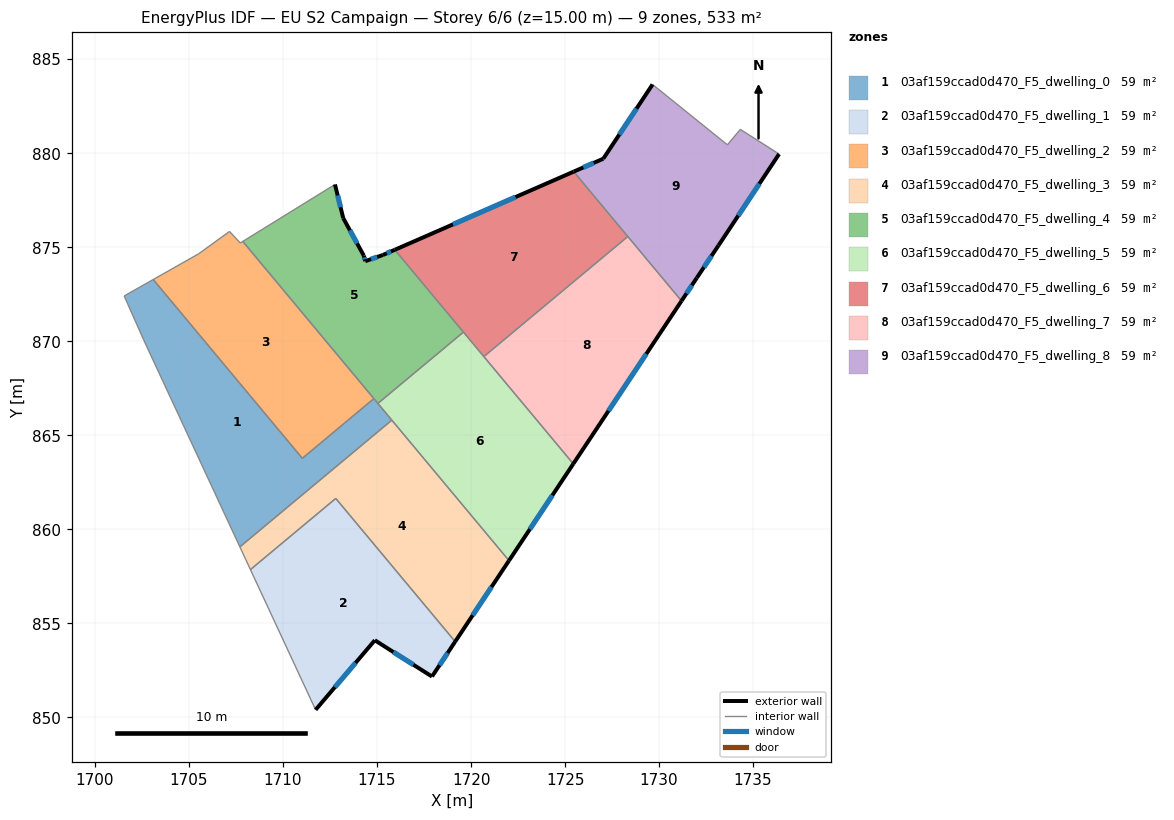
=== STOREY PLAN SPEC (per zone: floor XY polygon, exterior-wall plan segments, windows/doors) ===
zone 1: 03af159ccad0d470_F5_dwelling_0  (59.3 m²)
  floor: (1714.83, 866.96) (1715.79, 865.81) (1707.70, 859.07) (1702.57, 870.12) (1701.55, 872.42) (1703.10, 873.29) (1711.03, 863.78)
  interior walls: 8
zone 2: 03af159ccad0d470_F5_dwelling_1  (59.3 m²)
  floor: (1712.81, 861.65) (1719.16, 854.04) (1717.92, 852.18) (1714.88, 854.11) (1711.73, 850.41) (1708.27, 857.87)
  exterior wall: (1717.92, 852.18) – (1719.16, 854.04)  [2.2 m]
    window: (1718.32, 852.78) – (1718.75, 853.43)  [0.8 m²]
  exterior wall: (1714.88, 854.11) – (1717.92, 852.18)  [3.6 m]
    window: (1715.87, 853.48) – (1716.93, 852.81)  [1.3 m²]
  exterior wall: (1711.73, 850.41) – (1714.88, 854.11)  [4.9 m]
    window: (1712.76, 851.61) – (1713.86, 852.91)  [1.8 m²]
  interior walls: 3
zone 3: 03af159ccad0d470_F5_dwelling_2  (59.3 m²)
  floor: (1707.86, 875.32) (1714.83, 866.96) (1711.03, 863.78) (1703.10, 873.29) (1705.51, 874.66) (1707.15, 875.85) (1707.72, 875.24)
  interior walls: 7
zone 4: 03af159ccad0d470_F5_dwelling_3  (59.3 m²)
  floor: (1715.79, 865.81) (1722.02, 858.34) (1719.16, 854.04) (1712.81, 861.65) (1708.27, 857.87) (1707.70, 859.07)
  exterior wall: (1719.16, 854.04) – (1722.02, 858.34)  [5.2 m]
    window: (1720.09, 855.44) – (1721.09, 856.94)  [1.9 m²]
  interior walls: 5
zone 5: 03af159ccad0d470_F5_dwelling_4  (59.3 m²)
  floor: (1715.94, 874.87) (1719.59, 870.50) (1715.05, 866.70) (1707.86, 875.32) (1712.76, 878.35) (1713.20, 876.56) (1714.29, 874.57) (1714.37, 874.27) (1715.31, 874.60)
  exterior wall: (1713.20, 876.56) – (1712.76, 878.35)  [1.8 m]
    window: (1713.06, 877.14) – (1712.91, 877.77)  [0.7 m²]
  exterior wall: (1714.29, 874.57) – (1713.20, 876.56)  [2.3 m]
    window: (1713.94, 875.22) – (1713.56, 875.91)  [0.8 m²]
  exterior wall: (1714.37, 874.27) – (1714.29, 874.57)  [0.3 m]
    window: (1714.35, 874.37) – (1714.32, 874.47)  [0.1 m²]
  exterior wall: (1715.31, 874.60) – (1714.37, 874.27)  [1.0 m]
    window: (1715.01, 874.49) – (1714.68, 874.38)  [0.4 m²]
  exterior wall: (1715.94, 874.87) – (1715.31, 874.60)  [0.7 m]
    window: (1715.74, 874.78) – (1715.52, 874.69)  [0.3 m²]
  interior walls: 5
zone 6: 03af159ccad0d470_F5_dwelling_5  (59.3 m²)
  floor: (1719.59, 870.50) (1725.44, 863.49) (1722.02, 858.34) (1715.05, 866.70)
  exterior wall: (1722.02, 858.34) – (1725.44, 863.49)  [6.2 m]
    window: (1723.13, 860.02) – (1724.32, 861.82)  [2.3 m²]
  interior walls: 5
zone 7: 03af159ccad0d470_F5_dwelling_6  (59.3 m²)
  floor: (1725.46, 879.03) (1728.34, 875.58) (1720.68, 869.20) (1715.94, 874.87)
  exterior wall: (1725.46, 879.03) – (1715.94, 874.87)  [10.4 m]
    window: (1722.36, 877.68) – (1719.04, 876.23)  [3.8 m²]
  interior walls: 4
zone 8: 03af159ccad0d470_F5_dwelling_7  (59.3 m²)
  floor: (1728.34, 875.58) (1731.19, 872.16) (1725.44, 863.49) (1720.68, 869.20)
  exterior wall: (1725.44, 863.49) – (1731.19, 872.16)  [10.4 m]
    window: (1727.31, 866.31) – (1729.32, 869.34)  [3.8 m²]
  interior walls: 3
zone 9: 03af159ccad0d470_F5_dwelling_8  (59.3 m²)
  floor: (1734.32, 881.28) (1736.38, 879.97) (1733.16, 875.11) (1732.01, 873.39) (1731.19, 872.16) (1725.46, 879.03) (1727.03, 879.72) (1729.65, 883.67) (1733.63, 880.46)
  exterior wall: (1733.16, 875.11) – (1736.38, 879.97)  [5.8 m]
    window: (1734.21, 876.69) – (1735.33, 878.39)  [2.1 m²]
  exterior wall: (1732.01, 873.39) – (1733.16, 875.11)  [2.1 m]
    window: (1732.39, 873.95) – (1732.79, 874.55)  [0.8 m²]
  exterior wall: (1731.19, 872.16) – (1732.01, 873.39)  [1.5 m]
    window: (1731.46, 872.56) – (1731.74, 872.99)  [0.5 m²]
  exterior wall: (1727.03, 879.72) – (1725.46, 879.03)  [1.7 m]
    window: (1726.52, 879.49) – (1725.97, 879.25)  [0.6 m²]
  exterior wall: (1729.65, 883.67) – (1727.03, 879.72)  [4.7 m]
    window: (1728.80, 882.38) – (1727.88, 881.00)  [1.7 m²]
  interior walls: 5

=== DERIVED (storey summary) ===
Building: EU S2 Campaign
Storey: 6 of 6  (floor level z = 15.00 m)
Storey gross floor area: 533.3 m²
Zones on this storey: 9
  - 03af159ccad0d470_F5_dwelling_0: floor 59.3 m²
  - 03af159ccad0d470_F5_dwelling_1: floor 59.3 m²; exterior wall 10.7 m (32.1 m²); 3 window(s) 3.9 m²; WWR 12.2%
  - 03af159ccad0d470_F5_dwelling_2: floor 59.3 m²
  - 03af159ccad0d470_F5_dwelling_3: floor 59.3 m²; exterior wall 5.2 m (15.5 m²); 1 window(s) 1.9 m²; WWR 12.2%
  - 03af159ccad0d470_F5_dwelling_4: floor 59.3 m²; exterior wall 6.1 m (18.3 m²); 5 window(s) 2.2 m²; WWR 12.2%
  - 03af159ccad0d470_F5_dwelling_5: floor 59.3 m²; exterior wall 6.2 m (18.5 m²); 1 window(s) 2.3 m²; WWR 12.2%
  - 03af159ccad0d470_F5_dwelling_6: floor 59.3 m²; exterior wall 10.4 m (31.2 m²); 1 window(s) 3.8 m²; WWR 12.2%
  - 03af159ccad0d470_F5_dwelling_7: floor 59.3 m²; exterior wall 10.4 m (31.2 m²); 1 window(s) 3.8 m²; WWR 12.2%
  - 03af159ccad0d470_F5_dwelling_8: floor 59.3 m²; exterior wall 15.8 m (47.5 m²); 5 window(s) 5.8 m²; WWR 12.2%
Zone adjacency (shared interzone walls):
  - 03af159ccad0d470_F5_dwelling_0 ↔ 03af159ccad0d470_F5_dwelling_2
  - 03af159ccad0d470_F5_dwelling_0 ↔ 03af159ccad0d470_F5_dwelling_3
  - 03af159ccad0d470_F5_dwelling_0 ↔ 03af159ccad0d470_F5_dwelling_4
  - 03af159ccad0d470_F5_dwelling_0 ↔ 03af159ccad0d470_F5_dwelling_5
  - 03af159ccad0d470_F5_dwelling_1 ↔ 03af159ccad0d470_F5_dwelling_3
  - 03af159ccad0d470_F5_dwelling_2 ↔ 03af159ccad0d470_F5_dwelling_4
  - 03af159ccad0d470_F5_dwelling_3 ↔ 03af159ccad0d470_F5_dwelling_5
  - 03af159ccad0d470_F5_dwelling_4 ↔ 03af159ccad0d470_F5_dwelling_5
  - 03af159ccad0d470_F5_dwelling_4 ↔ 03af159ccad0d470_F5_dwelling_6
  - 03af159ccad0d470_F5_dwelling_5 ↔ 03af159ccad0d470_F5_dwelling_6
  - 03af159ccad0d470_F5_dwelling_5 ↔ 03af159ccad0d470_F5_dwelling_7
  - 03af159ccad0d470_F5_dwelling_6 ↔ 03af159ccad0d470_F5_dwelling_7
  - 03af159ccad0d470_F5_dwelling_6 ↔ 03af159ccad0d470_F5_dwelling_8
  - 03af159ccad0d470_F5_dwelling_7 ↔ 03af159ccad0d470_F5_dwelling_8